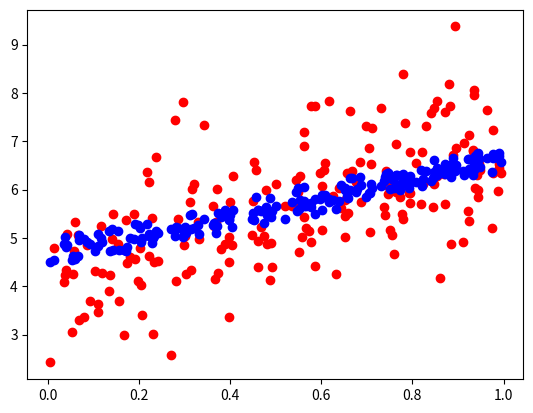

Generate this figure with matplotlib:
import numpy as np
import matplotlib.pyplot as plt

n_samples = 100
m = 2
X = np.random.rand(n_samples, m)
y = 4 + 3 * X + np.random.randn(n_samples,m)

X_test = np.random.rand(n_samples,m)
y_test = 4 + 3 * X_test + np.random.randn(n_samples,m)
w = np.zeros((m,1))
b= 0

n_iterations = 1000

lr=0.01

for i in range(n_iterations):
    y_pred = np.dot(X,w)+b
    error = y_pred - y

    dw = 1/n_samples * np.dot(X.T, error)
    db = 1/n_samples * np.sum(error)

    w = w - lr * dw
    b = b - lr * db

y_pred = np.dot(X_test,w.T)+b
error = y_pred - y_test
mse = np.mean(np.square(error))
print(mse)

plt.plot(X_test, y_test, 'ro')
plt.plot(X_test, y_pred, 'bo')
plt.show()

